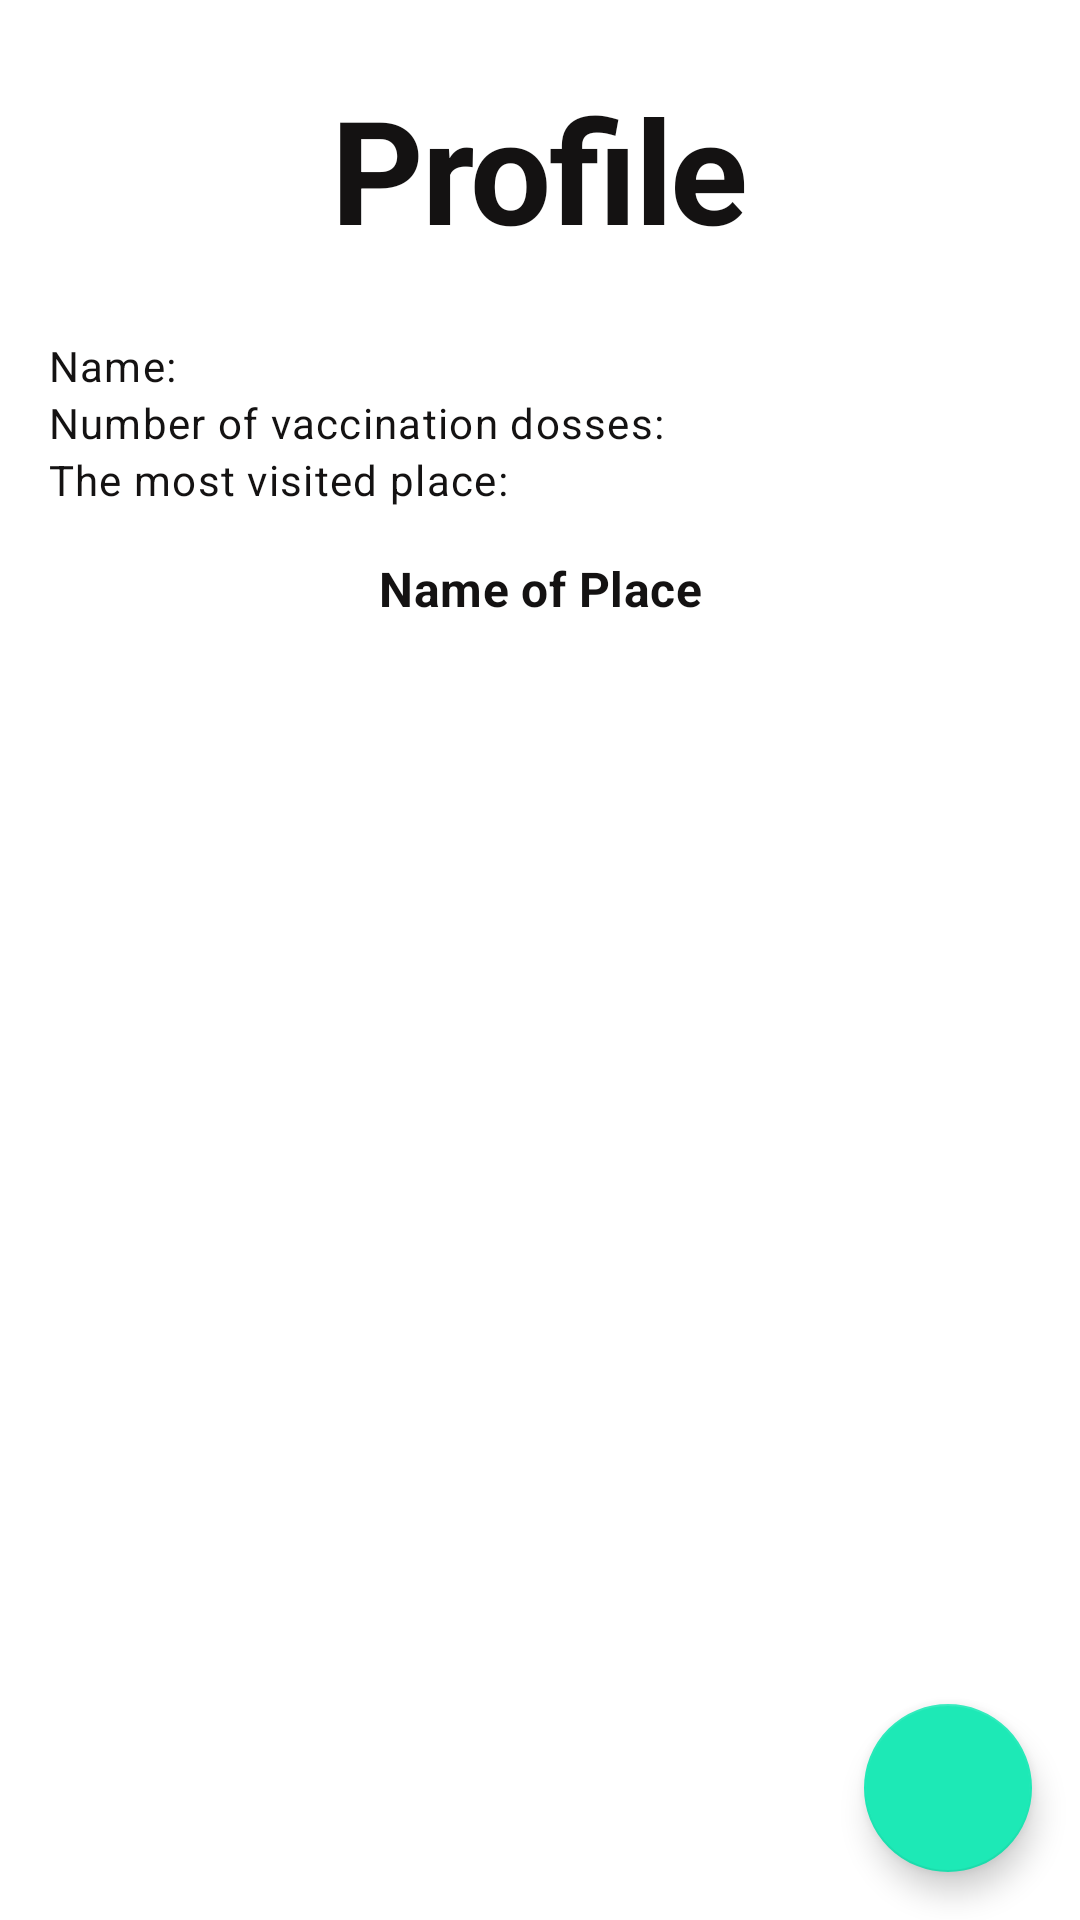

Here is an Android app screen rendered from its layout file. Give the layout XML and the strings, colors and styles it references.
<!-- AndroidManifest.xml: application theme Theme.ProtectCare68 -->
<!-- res/layout/fragment_profile.xml -->
<?xml version="1.0" encoding="utf-8"?>
<FrameLayout xmlns:android="http://schemas.android.com/apk/res/android"
    xmlns:app="http://schemas.android.com/apk/res-auto"
    xmlns:tools="http://schemas.android.com/tools"
    android:layout_width="match_parent"
    android:layout_height="match_parent"
    tools:context=".ProfileFragment">

    <androidx.constraintlayout.widget.ConstraintLayout
        android:layout_width="match_parent"
        android:layout_height="match_parent">

        <TextView
            android:id="@+id/textView6"
            android:layout_width="wrap_content"
            android:layout_height="wrap_content"
            android:layout_marginTop="24dp"
            android:text="Profile"
            android:textAppearance="@style/Header1"
            app:layout_constraintEnd_toEndOf="parent"
            app:layout_constraintStart_toStartOf="parent"
            app:layout_constraintTop_toTopOf="parent" />

        <TextView
            android:id="@+id/txtNameProfile"
            android:layout_width="wrap_content"
            android:layout_height="wrap_content"
            android:layout_marginStart="16dp"
            android:layout_marginTop="24dp"
            android:text="Name: "
            android:textAppearance="@style/Body"
            app:layout_constraintStart_toStartOf="parent"
            app:layout_constraintTop_toBottomOf="@+id/textView6" />

        <TextView
            android:id="@+id/txtVaccinate"
            android:layout_width="wrap_content"
            android:layout_height="wrap_content"
            android:text="Number of vaccination dosses:"
            android:textAppearance="@style/Body"
            app:layout_constraintStart_toStartOf="@+id/txtNameProfile"
            app:layout_constraintTop_toBottomOf="@+id/txtNameProfile" />

        <com.google.android.material.floatingactionbutton.FloatingActionButton
            android:id="@+id/fabLogout"
            android:layout_width="wrap_content"
            android:layout_height="wrap_content"
            android:layout_marginEnd="16dp"
            android:layout_marginBottom="16dp"
            android:clickable="true"
            android:src="@drawable/ic_baseline_exit_to_app_24"
            android:theme="@style/SubHeader"
            app:layout_constraintBottom_toBottomOf="parent"
            app:layout_constraintEnd_toEndOf="parent" />

        <TextView
            android:id="@+id/txtTimes"
            android:layout_width="wrap_content"
            android:layout_height="wrap_content"
            android:text="The most visited place:"
            android:textAppearance="@style/Body"
            app:layout_constraintStart_toStartOf="@+id/txtVaccinate"
            app:layout_constraintTop_toBottomOf="@+id/txtVaccinate" />

        <ImageView
            android:id="@+id/imageViewPlaceProfile"
            android:layout_width="0dp"
            android:layout_height="240dp"
            android:layout_marginTop="8dp"
            android:layout_marginEnd="16dp"
            android:scaleType="centerCrop"
            app:layout_constraintEnd_toEndOf="parent"
            app:layout_constraintStart_toStartOf="@+id/txtTimes"
            app:layout_constraintTop_toBottomOf="@+id/txtMostVisited"
            tools:src="@tools:sample/backgrounds/scenic" />

        <TextView
            android:id="@+id/txtMostVisited"
            android:layout_width="0dp"
            android:layout_height="wrap_content"
            android:layout_marginTop="16dp"
            android:layout_marginEnd="16dp"
            android:gravity="center|center_vertical"
            android:text="Name of Place"
            android:textAppearance="@style/SubHeader"
            app:layout_constraintEnd_toEndOf="parent"
            app:layout_constraintStart_toStartOf="@+id/txtTimes"
            app:layout_constraintTop_toBottomOf="@+id/txtTimes" />

    </androidx.constraintlayout.widget.ConstraintLayout>
</FrameLayout>
<!-- resources referenced by this layout -->
<resources>
  <style name="Body" parent="TextAppearance.MaterialComponents.Body1">
          <item name="fontFamily">@font/overpass</item>
          <item name="android:textSize">14sp</item>
      </style>
  <style name="Header1" parent="TextAppearance.MaterialComponents.Headline1">
          <item name="fontFamily">@font/chivo</item>
          <item name="android:textStyle">bold</item>
          <item name="android:textSize">48sp</item>
      </style>
  <style name="SubHeader" parent="TextAppearance.MaterialComponents.Subtitle1">
          <item name="fontFamily">@font/overpass</item>
          <item name="android:textStyle">bold</item>
          <item name="android:textSize">16sp</item>
      </style>
  <style name="Theme.ProtectCare68" parent="Theme.MaterialComponents.DayNight.DarkActionBar">
          
          <item name="colorPrimary">@color/light_blue</item>
          <item name="colorPrimaryVariant">@color/dark_blue</item>
          <item name="colorOnPrimary">@color/black</item>
          
          <item name="colorSecondary">@color/light_turquoise</item>
          <item name="colorSecondaryVariant">@color/teal_700</item>
          <item name="colorOnSecondary">@color/black</item>
          
          <item name="android:statusBarColor" tools:targetApi="l">?attr/colorPrimaryVariant</item>
          
          <item name="android:textColor">?attr/colorOnPrimary</item>
      </style>
  <color name="light_blue">#64dfdf</color>
  <color name="dark_blue">#21adad</color>
  <color name="black">#141212</color>
  <color name="light_turquoise">#1de9b6</color>
  <color name="teal_700">#FF018786</color>
</resources>
